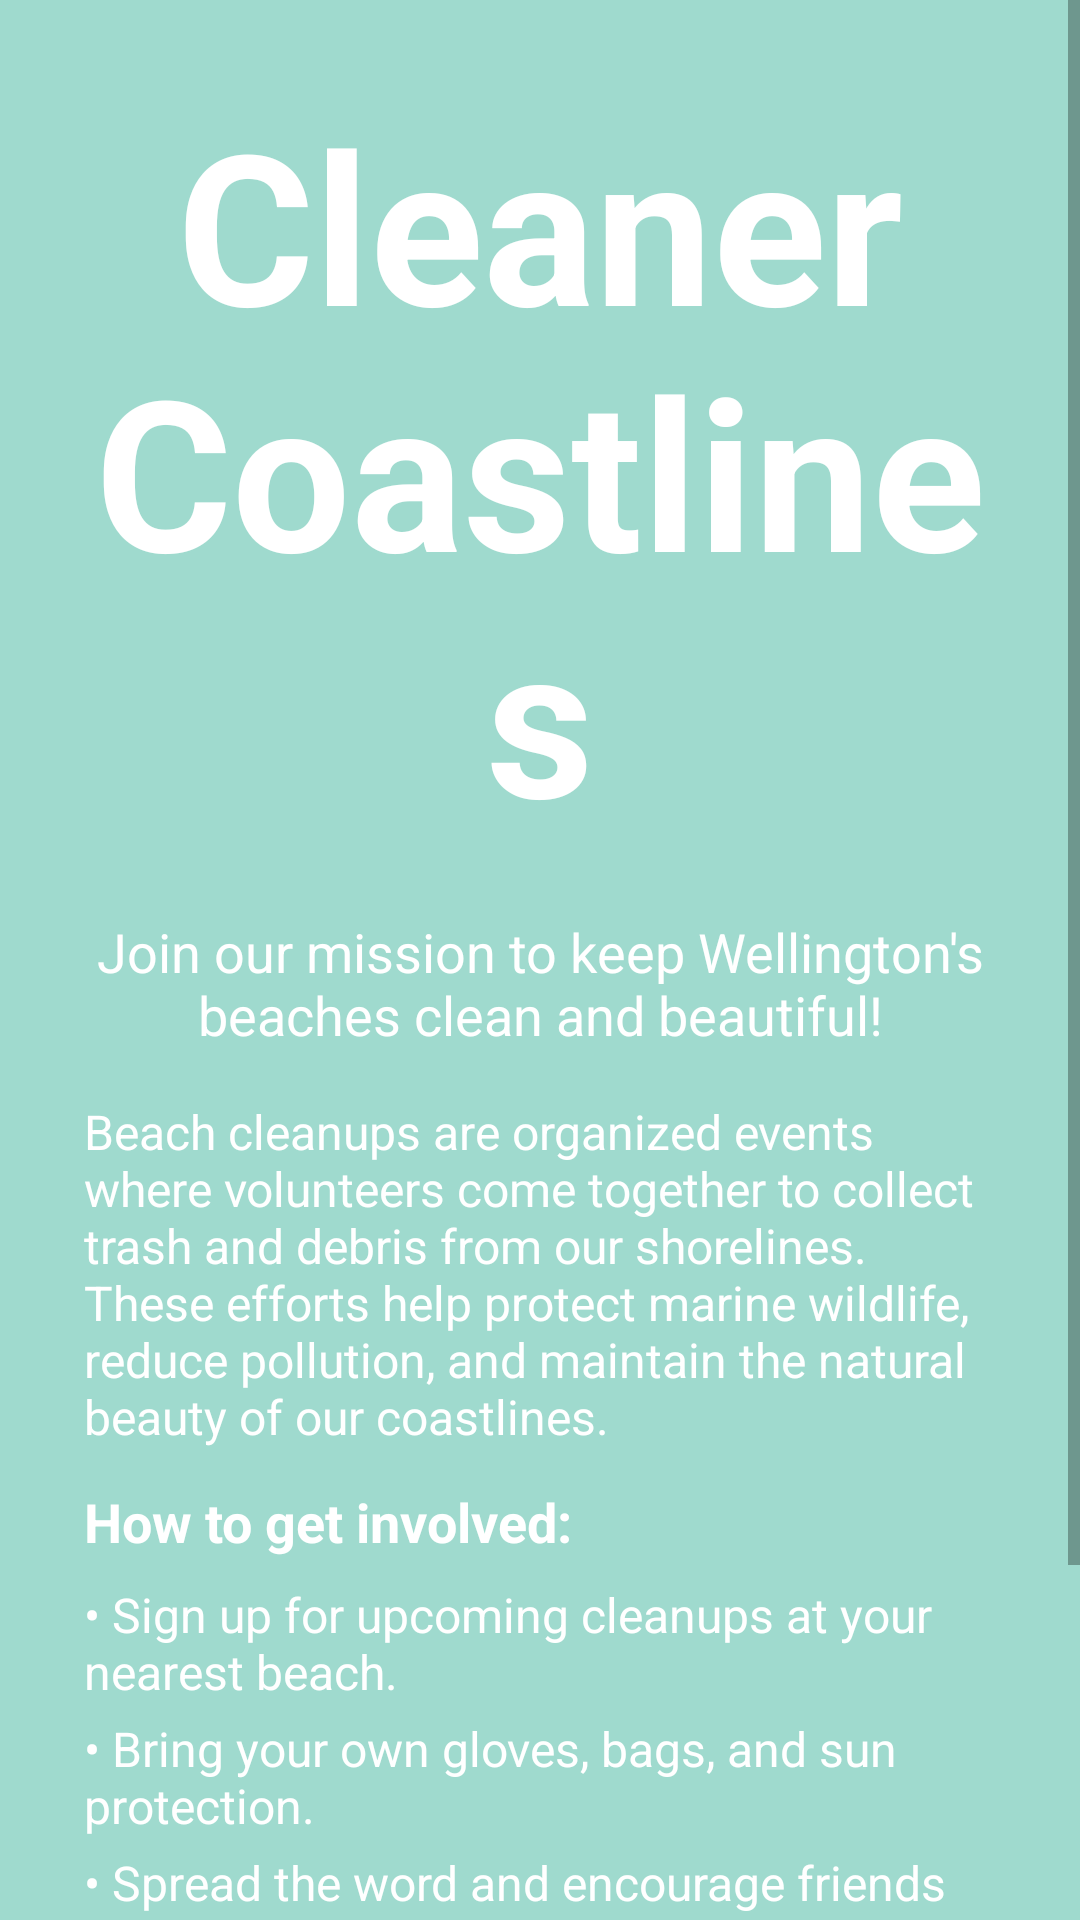

Here is an Android app screen rendered from its layout file. Give the layout XML and the strings, colors and styles it references.
<!-- AndroidManifest.xml: application theme Theme.BeachCleanupAppV6 -->
<!-- res/layout/fragment_information.xml -->
<FrameLayout xmlns:android="http://schemas.android.com/apk/res/android"
    xmlns:tools="http://schemas.android.com/tools"
    xmlns:app="http://schemas.android.com/apk/res-auto"
    android:layout_width="match_parent"
    android:layout_height="match_parent"
    tools:context=".SignupActivity"
    android:background="@drawable/bg">


    <RelativeLayout
        android:layout_width="match_parent"
        android:layout_height="match_parent"
        android:background="@color/teal"
        android:alpha="0.7" />


    <ScrollView
        android:layout_width="match_parent"
        android:layout_height="wrap_content">

        <LinearLayout
            android:layout_width="match_parent"
            android:layout_height="wrap_content"
            android:orientation="vertical"
            android:padding="28dp"
            android:layout_gravity="center_horizontal">


            <TextView
                android:layout_width="wrap_content"
                android:layout_height="wrap_content"
                android:text="Cleaner Coastlines"
                android:textSize="70sp"
                android:textStyle="bold"
                android:textAlignment="center"
                android:textColor="@color/white"
                android:layout_gravity="center_horizontal"
                android:paddingBottom="20dp" />

            
            <TextView
                android:layout_width="wrap_content"
                android:layout_height="wrap_content"
                android:text="Join our mission to keep Wellington's beaches clean and beautiful!"
                android:textSize="18sp"
                android:textAlignment="center"
                android:textColor="@color/white"
                android:paddingBottom="16dp"/>


            <TextView
                android:layout_width="wrap_content"
                android:layout_height="wrap_content"
                android:text="Beach cleanups are organized events where volunteers come together to collect trash and debris from our shorelines. These efforts help protect marine wildlife, reduce pollution, and maintain the natural beauty of our coastlines."
                android:textSize="16sp"
                android:textColor="@color/white"
                android:paddingBottom="12dp"/>

            <TextView
                android:layout_width="wrap_content"
                android:layout_height="wrap_content"
                android:text="How to get involved:"
                android:textSize="18sp"
                android:textStyle="bold"
                android:textColor="@color/white"
                android:paddingBottom="8dp"/>

            <TextView
                android:layout_width="wrap_content"
                android:layout_height="wrap_content"
                android:text="• Sign up for upcoming cleanups at your nearest beach."
                android:textSize="16sp"
                android:textColor="@color/white"
                android:paddingBottom="4dp"/>

            <TextView
                android:layout_width="wrap_content"
                android:layout_height="wrap_content"
                android:text="• Bring your own gloves, bags, and sun protection."
                android:textSize="16sp"
                android:textColor="@color/white"
                android:paddingBottom="4dp"/>

            <TextView
                android:layout_width="wrap_content"
                android:layout_height="wrap_content"
                android:text="• Spread the word and encourage friends and family to join."
                android:textSize="16sp"
                android:textColor="@color/white"
                android:paddingBottom="20dp"/>


            <TextView
                android:layout_width="wrap_content"
                android:layout_height="wrap_content"
                android:text="Together, we can make a difference and ensure that future generations enjoy clean, healthy coastlines!"
                android:textSize="16sp"
                android:textStyle="italic"
                android:textAlignment="center"
                android:textColor="@color/white"
                android:paddingBottom="20dp"/>


        </LinearLayout>

    </ScrollView>

</FrameLayout>
<!-- resources referenced by this layout -->
<resources>
  <color name="teal">#77CBB9</color>
  <color name="white">#FFFFFFFF</color>
  <style name="Theme.BeachCleanupAppV6" parent="Base.Theme.BeachCleanupAppV6" />
  <style name="Base.Theme.BeachCleanupAppV6" parent="Theme.MaterialComponents.DayNight.NoActionBar">
          
          
  
          <item name="colorPrimary">@color/teal</item>
          <item name="colorPrimaryVariant">@color/teal</item>
          <item name="colorOnPrimary">@color/white</item>
      </style>
</resources>
